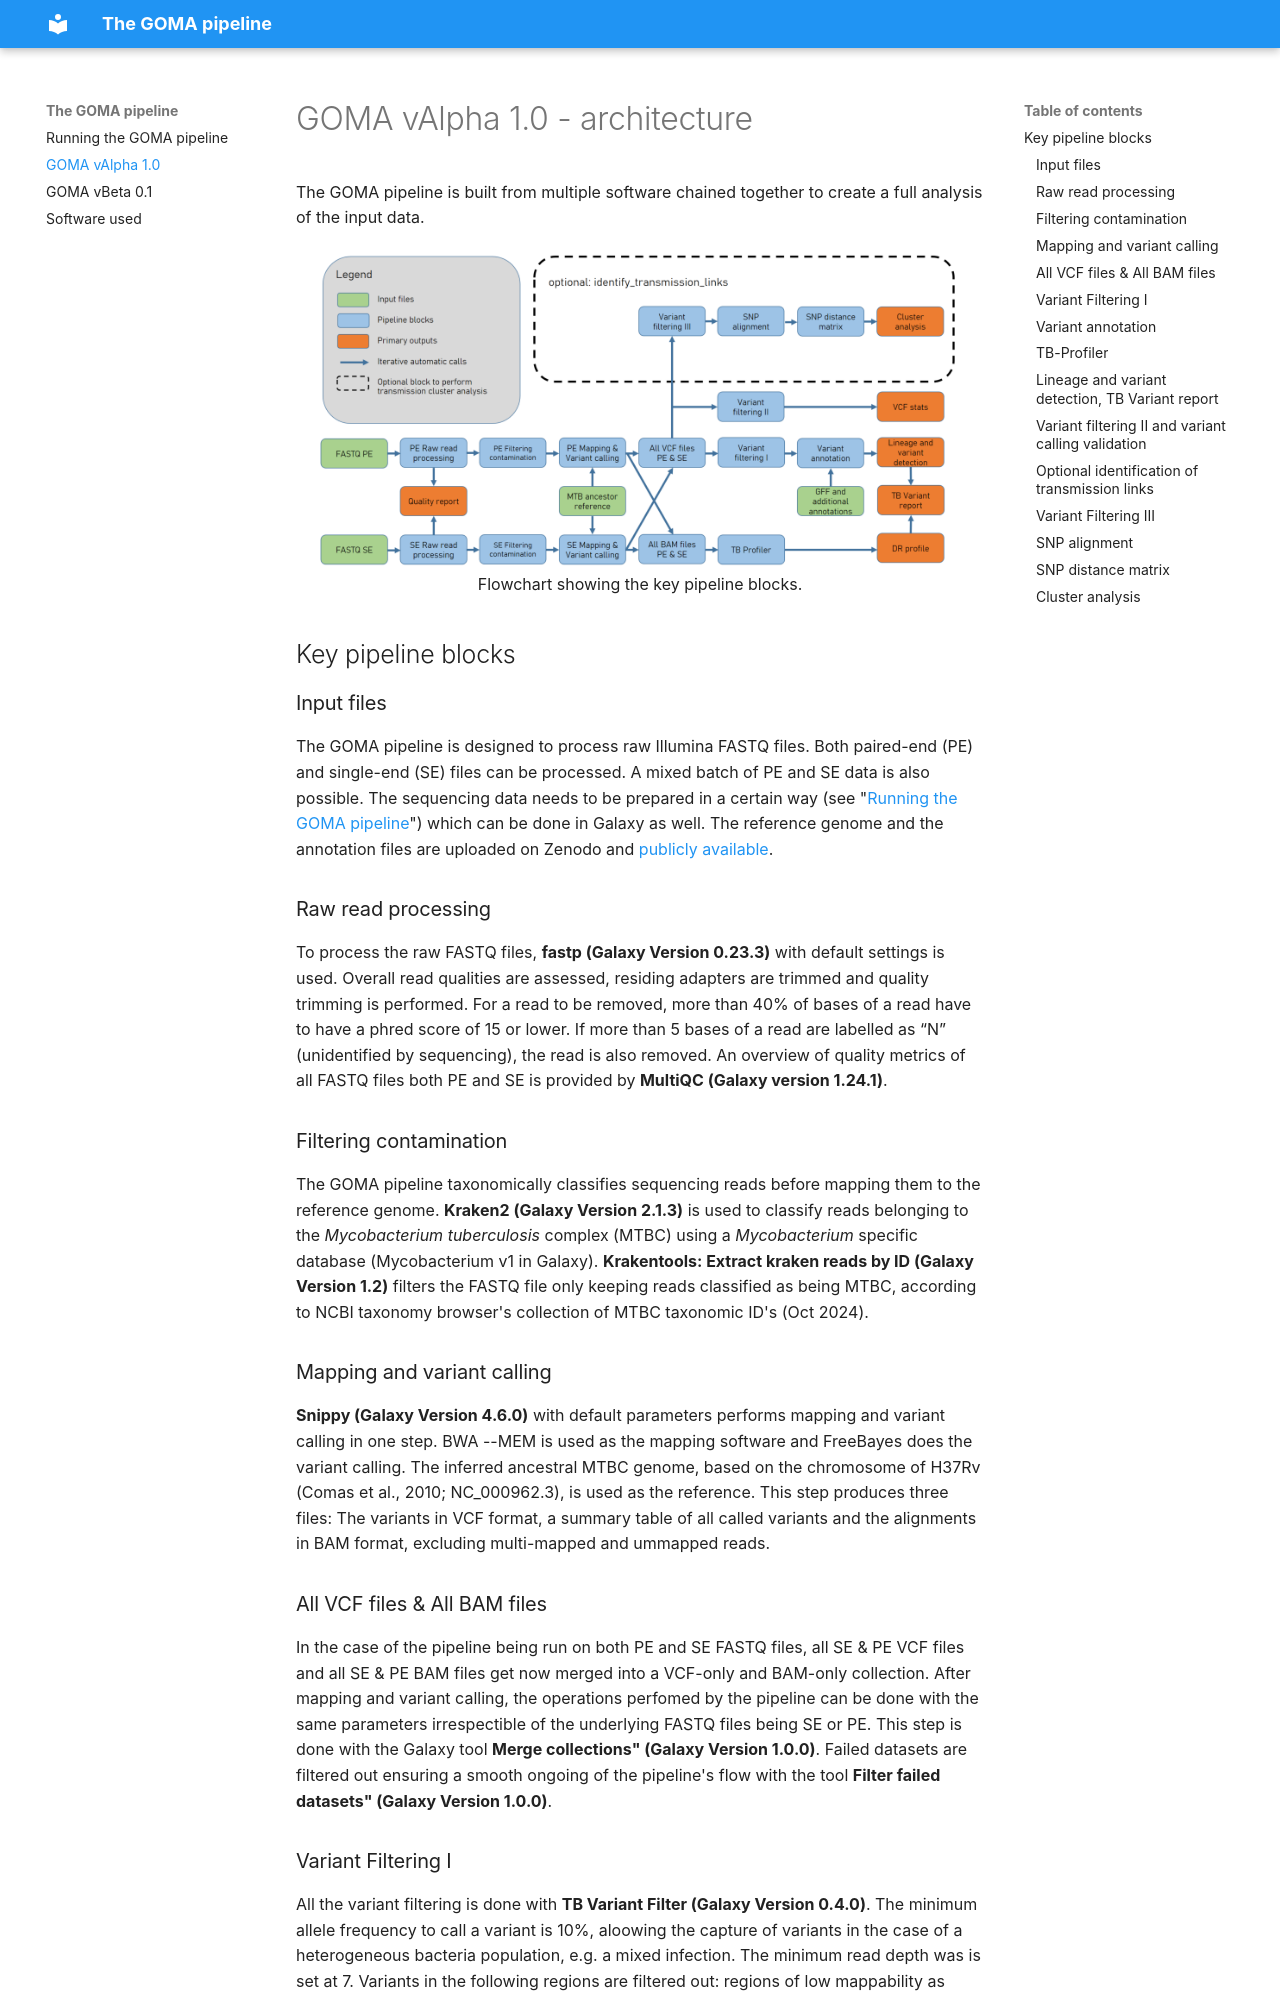

repository: scg40/GOMA-Pipeline-Documentation · page: workflow_alpha/index.html · generator: mkdocs

# GOMA vAlpha 1.0 - architecture

The GOMA pipeline is built from multiple software chained together to create a full analysis of the input data.

<div style="display: flex; flex-direction: column; align-items: center;">
    <img src="/assets/Workflow_schematic_alpha.PNG" alt="Create history in Galaxy" style="margin-bottom: 5px; width: 640px;">
    <p style="text-align: center; margin: 0;">Flowchart showing the key pipeline blocks.</p>
</div>

## Key pipeline blocks
### Input files
The GOMA pipeline is designed to process raw Illumina FASTQ files. Both paired-end (PE) and single-end (SE) files can be processed. A mixed batch of PE and SE data is also possible. The sequencing data needs to be prepared in a certain way (see "[Running the GOMA pipeline](index.md/#data-preparation)")  which can be done in Galaxy as well. The reference genome and the annotation files are uploaded on Zenodo and [publicly available](https://zenodo.org/records/14536411). 

### Raw read processing
To process the raw FASTQ files, **fastp (Galaxy Version 0.23.3)** with default settings is used. Overall read qualities are assessed, residing adapters are trimmed and quality trimming is performed. For a read to be removed, more than 40% of bases of a read have to have a phred score of 15 or lower. If more than 5 bases 
of a read are labelled as “N” (unidentified by sequencing), the read is also removed. An overview of quality metrics of all FASTQ files both PE and SE is provided by **MultiQC (Galaxy version 1.24.1)**.

### Filtering contamination
The GOMA pipeline taxonomically classifies sequencing reads before mapping them to the reference genome. **Kraken2 (Galaxy Version 2.1.3)** is used to classify reads belonging to the *Mycobacterium tuberculosis* complex (MTBC) using a *Mycobacterium* specific database (Mycobacterium v1 in Galaxy). **Krakentools: Extract kraken reads by ID (Galaxy Version 1.2)** filters the FASTQ file only keeping reads classified as being MTBC, according to NCBI taxonomy browser's collection of MTBC taxonomic ID's (Oct 2024).

### Mapping and variant calling
**Snippy (Galaxy Version 4.6.0)** with default parameters performs mapping and variant calling in one step. BWA --MEM is used as the mapping software and FreeBayes does the variant calling. The inferred ancestral MTBC genome, based on the chromosome of H37Rv (Comas et al., 2010; NC_000962.3), is used as the reference. This step produces three files: The variants in VCF format, a summary table of all called variants and the alignments in BAM format, excluding multi-mapped and ummapped reads.

### All VCF files & All BAM files
In the case of the pipeline being run on both PE and SE FASTQ files, all SE & PE VCF files and all SE & PE BAM files get now merged into a VCF-only and BAM-only collection. After mapping and variant calling, the operations perfomed by the pipeline can be done with the same parameters irrespectible of the underlying FASTQ files being SE or PE. This step is done with the Galaxy tool **Merge collections" (Galaxy Version 1.0.0)**. Failed datasets are filtered out ensuring a smooth ongoing of the pipeline's flow with the tool **Filter failed datasets" (Galaxy Version 1.0.0)**.

### Variant Filtering I
All the variant filtering is done with **TB Variant Filter (Galaxy Version 0.4.0)**. The minimum allele frequency to call a variant is 10%, aloowing the capture of variants in the case of a heterogeneous bacteria population, e.g. a mixed infection. The minimum read depth was is set at 7. Variants in the following regions are filtered out: regions of low mappability as identified in Marin et al (Marin et al.,2022), and variants in the regions of the PE/PPE genes (Fishbein et al., 2015).
